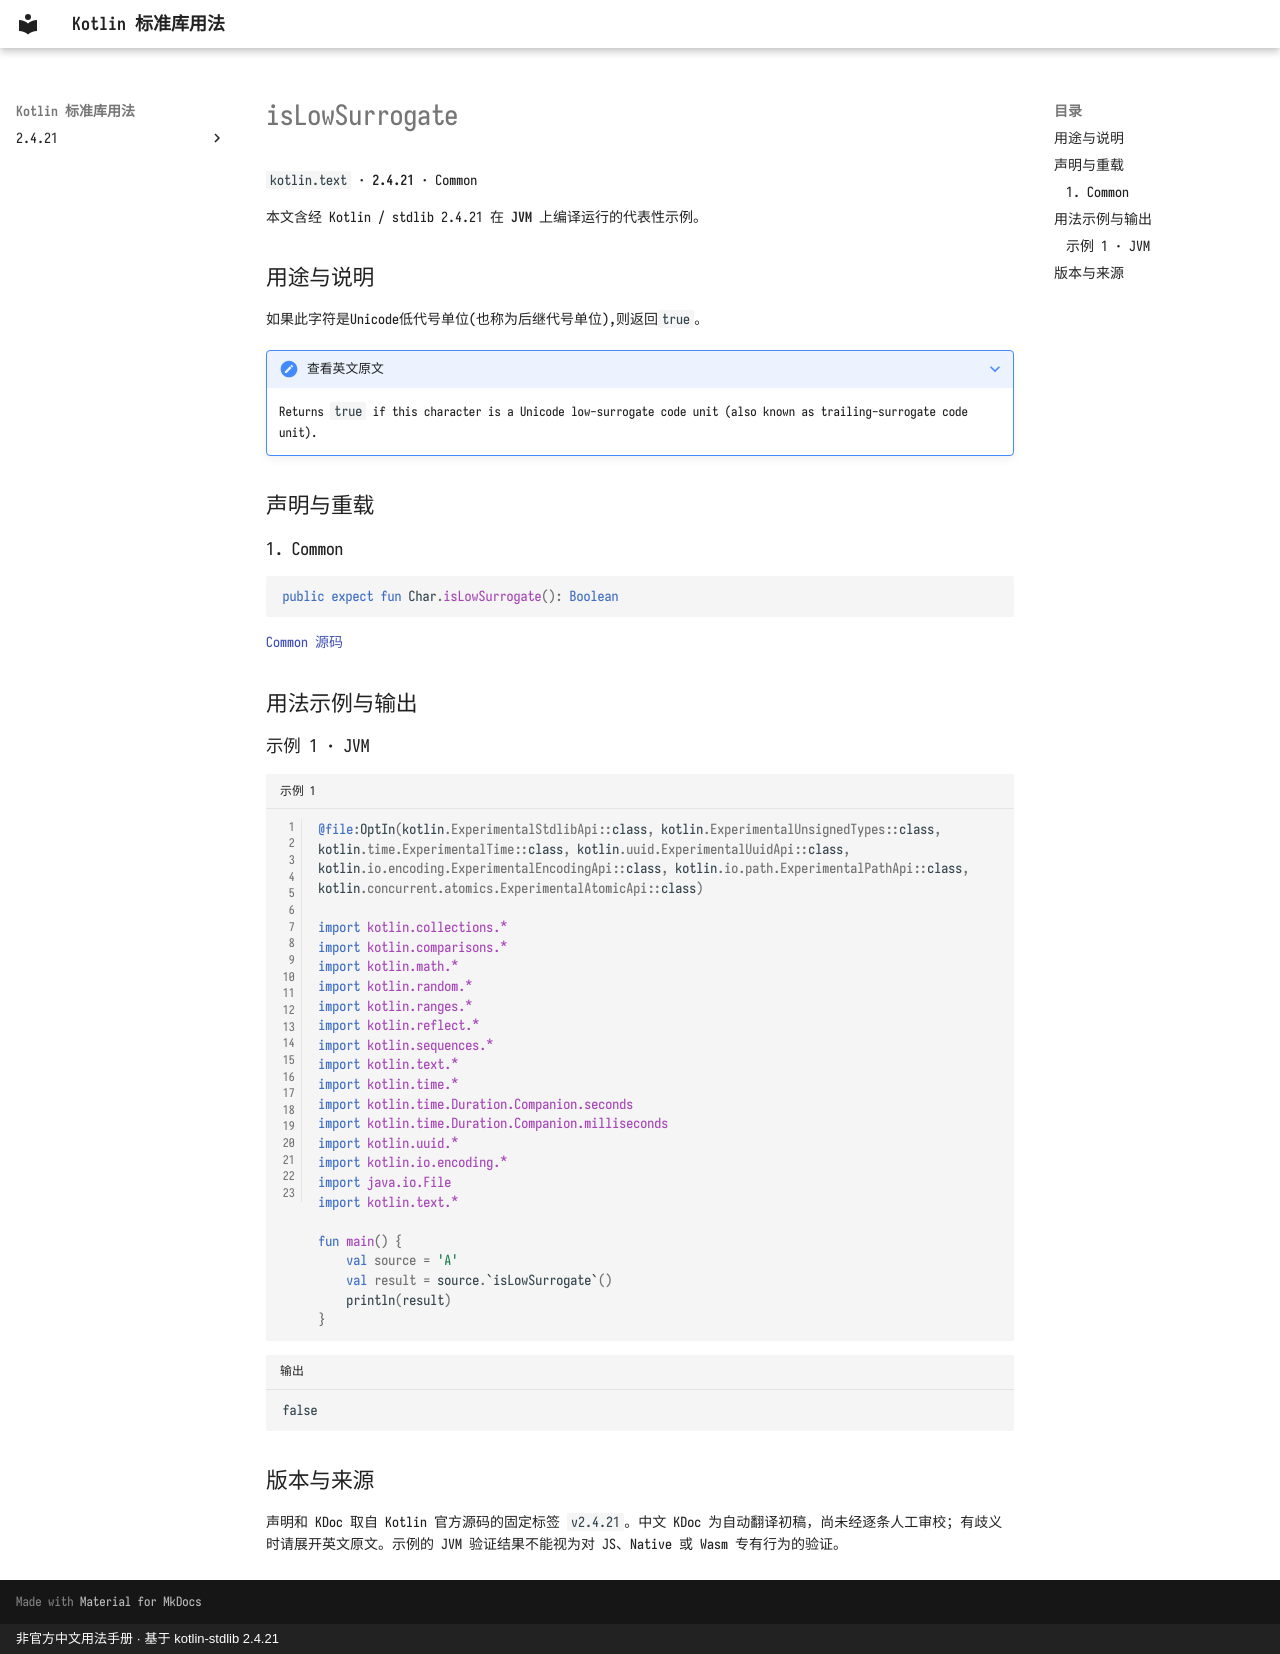

repository: oooooooko/kotlin-stdlib-docs · page: zh/api/kotlin.text/islowsurrogate--4b3f0ea6/index.html · generator: mkdocs · copyright: 非官方中文用法手册 · 基于 kotlin-stdlib 2.4.21

# isLowSurrogate

`kotlin.text` · **2.4.21** · Common

本文含经 Kotlin / stdlib 2.4.21 在 **JVM** 上编译运行的代表性示例。

## 用途与说明

如果此字符是Unicode低代号单位(也称为后继代号单位),则返回`true`。

??? note "查看英文原文"

    Returns `true` if this character is a Unicode low-surrogate code unit (also known as trailing-surrogate code unit).

## 声明与重载

### 1. Common

```kotlin
public expect fun Char.isLowSurrogate(): Boolean
```

[Common 源码](https://github.com/JetBrains/kotlin/blob/v2.4.21/libraries/stdlib/common/src/kotlin/TextH.kt#L238)

## 用法示例与输出

### 示例 1 · JVM

```kotlin title="示例 1" linenums="1"
@file:OptIn(kotlin.ExperimentalStdlibApi::class, kotlin.ExperimentalUnsignedTypes::class, kotlin.time.ExperimentalTime::class, kotlin.uuid.ExperimentalUuidApi::class, kotlin.io.encoding.ExperimentalEncodingApi::class, kotlin.io.path.ExperimentalPathApi::class, kotlin.concurrent.atomics.ExperimentalAtomicApi::class)

import kotlin.collections.*
import kotlin.comparisons.*
import kotlin.math.*
import kotlin.random.*
import kotlin.ranges.*
import kotlin.reflect.*
import kotlin.sequences.*
import kotlin.text.*
import kotlin.time.*
import kotlin.time.Duration.Companion.seconds
import kotlin.time.Duration.Companion.milliseconds
import kotlin.uuid.*
import kotlin.io.encoding.*
import java.io.File
import kotlin.text.*

fun main() {
    val source = 'A'
    val result = source.`isLowSurrogate`()
    println(result)
}
```

```text title="输出"
false
```

## 版本与来源

声明和 KDoc 取自 Kotlin 官方源码的固定标签 `v2.4.21`。中文 KDoc 为自动翻译初稿，尚未经逐条人工审校；有歧义时请展开英文原文。示例的 JVM 验证结果不能视为对 JS、Native 或 Wasm 专有行为的验证。
